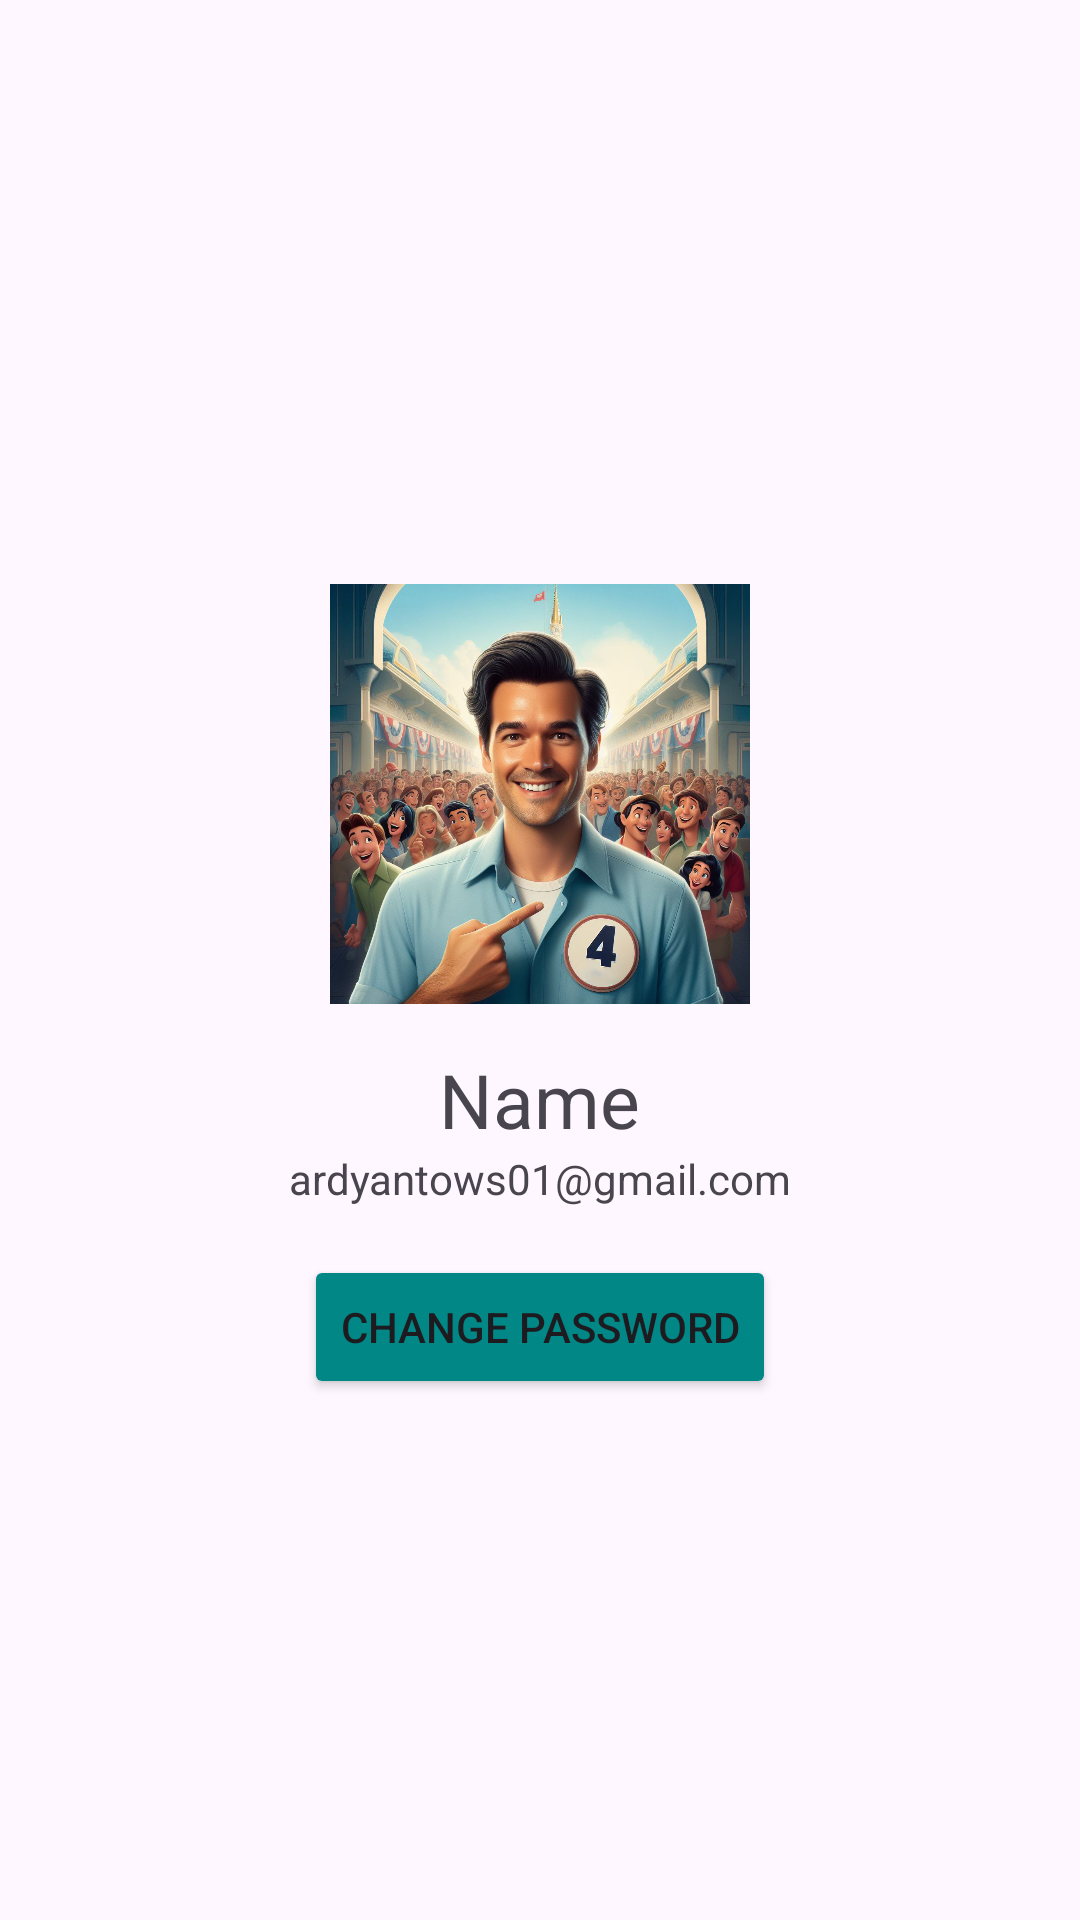

Produce the Android XML layout that renders to this screen, including the resource entries it uses.
<!-- AndroidManifest.xml: application theme Theme.YourLightTheme -->
<!-- res/layout/fragment_profile.xml -->
<?xml version="1.0" encoding="utf-8"?>
<LinearLayout xmlns:android="http://schemas.android.com/apk/res/android"
    android:layout_width="match_parent"
    android:layout_height="match_parent"
    android:gravity="center"
    android:orientation="vertical">

    <ImageView
        android:id="@+id/profileImage"
        android:layout_width="150dp"
        android:layout_height="150dp"
        android:layout_marginTop="16dp"
        android:padding="5dp"
        android:scaleType="centerCrop"
        android:src="@drawable/kartun" />

    <TextView
        android:id="@+id/nameUser"
        android:layout_width="wrap_content"
        android:layout_height="wrap_content"
        android:text="Name"
        android:layout_marginTop="10dp"
        android:textSize="25sp" />

    <TextView
        android:id="@+id/emailUser"
        android:layout_width="wrap_content"
        android:layout_height="wrap_content"
        android:text="ardyantows01@gmail.com"
        android:textSize="14sp" />

    <Button
        android:id="@+id/changePasswordButton"
        android:layout_width="wrap_content"
        android:layout_height="wrap_content"
        android:layout_marginTop="16dp"
        android:text="Change Password"
        android:backgroundTint="@color/teal_700"/>
</LinearLayout>
<!-- resources referenced by this layout -->
<resources>
  <color name="teal_700">#FF018786</color>
  <!-- drawable kartun: jpg bitmap (drawable, 288197 bytes) -->
  <style name="Theme.YourLightTheme" parent="Base.Theme.CapstoneNutriScan" />
  <style name="Base.Theme.CapstoneNutriScan" parent="Theme.Material3.DayNight.NoActionBar">
          <item name="colorPrimary">#FF6200EE</item>
          <item name="colorPrimaryVariant">#FF3700B3</item>
          <item name="colorAccent">#FF03DAC5</item>
      </style>
</resources>
